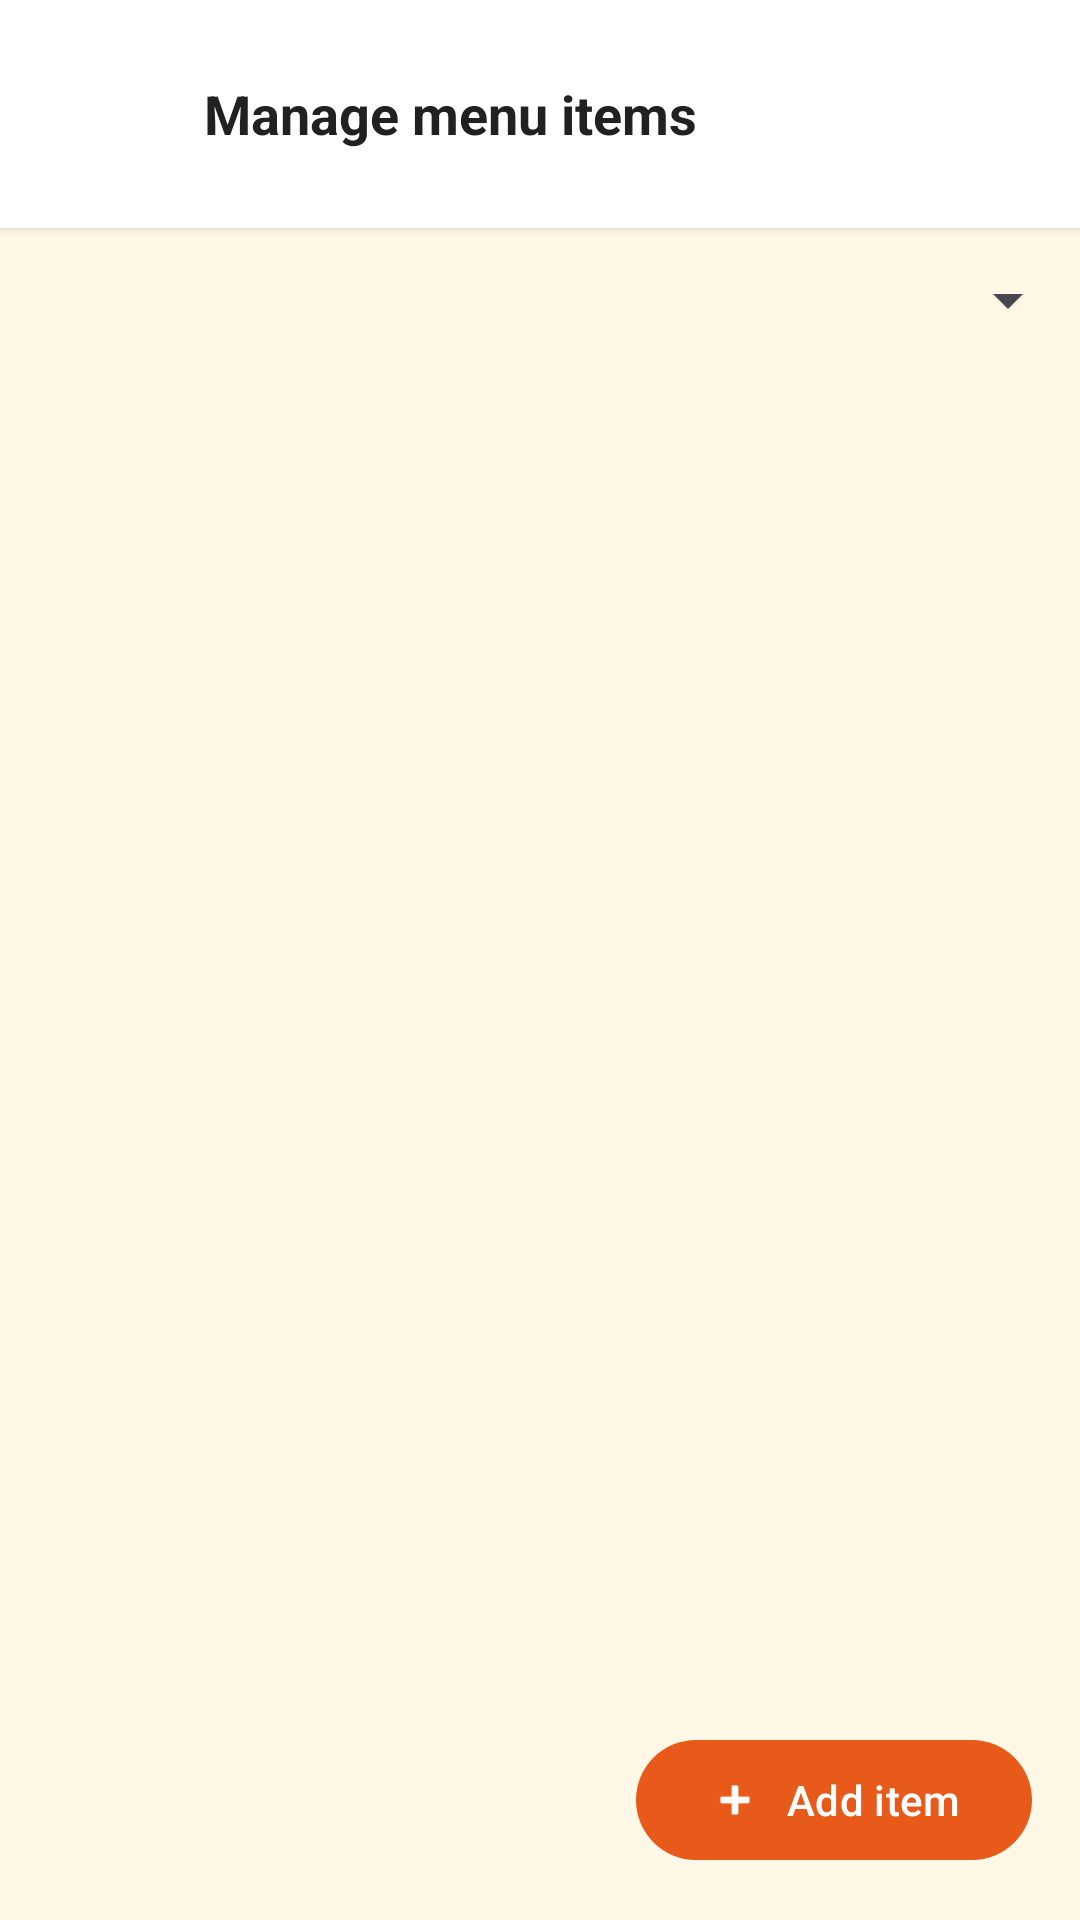

The Android layout XML behind this screen, and the referenced resources:
<!-- AndroidManifest.xml: application theme Theme.MENUPOS -->
<!-- res/layout/fragment_manage_items.xml -->
<?xml version="1.0" encoding="utf-8"?>
<LinearLayout xmlns:android="http://schemas.android.com/apk/res/android"
    xmlns:app="http://schemas.android.com/apk/res-auto"
    xmlns:tools="http://schemas.android.com/tools"
    android:layout_width="match_parent"
    android:layout_height="match_parent"
    android:orientation="vertical"
    android:background="@color/pos_warm_bg"
    tools:context=".ui.menu_management.ManageMenuItemsFragment">

    <LinearLayout
        android:layout_width="match_parent"
        android:layout_height="wrap_content"
        android:orientation="horizontal"
        android:gravity="center_vertical"
        android:paddingHorizontal="12dp"
        android:paddingVertical="14dp"
        android:background="@color/pos_card_bg"
        android:elevation="2dp">

        <ImageButton
            android:id="@+id/manage_items_back"
            android:layout_width="48dp"
            android:layout_height="48dp"
            android:background="?attr/selectableItemBackgroundBorderless"
            android:contentDescription="@string/settings_back"
            app:srcCompat="@drawable/ic_arrow_back_24"
            app:tint="@color/pos_primary" />

        <TextView
            android:layout_width="0dp"
            android:layout_height="wrap_content"
            android:layout_weight="1"
            android:layout_marginStart="8dp"
            android:text="@string/manage_items_title"
            android:textStyle="bold"
            android:textSize="18sp"
            android:textColor="#212121" />
    </LinearLayout>

    <Spinner
        android:id="@+id/manage_items_category_spinner"
        android:layout_width="match_parent"
        android:layout_height="wrap_content"
        android:padding="16dp"
        android:minHeight="48dp" />

    <androidx.recyclerview.widget.RecyclerView
        android:id="@+id/manage_items_list"
        android:layout_width="match_parent"
        android:layout_height="0dp"
        android:layout_weight="1"
        android:padding="16dp"
        android:clipToPadding="false"
        tools:listitem="@layout/item_manage_item" />

    <com.google.android.material.button.MaterialButton
        android:id="@+id/manage_items_fab"
        android:layout_width="wrap_content"
        android:layout_height="wrap_content"
        android:layout_gravity="end"
        android:layout_margin="16dp"
        android:text="@string/manage_add_item"
        app:icon="@android:drawable/ic_input_add"
        app:iconTint="@android:color/white"
        app:backgroundTint="@color/pos_primary_dark" />
</LinearLayout>
<!-- res/layout/item_manage_item.xml (included above) -->
<?xml version="1.0" encoding="utf-8"?>
<com.google.android.material.card.MaterialCardView xmlns:android="http://schemas.android.com/apk/res/android"
    xmlns:app="http://schemas.android.com/apk/res-auto"
    android:layout_width="match_parent"
    android:layout_height="wrap_content"
    android:layout_marginBottom="8dp"
    app:cardBackgroundColor="@color/pos_card_bg"
    app:cardCornerRadius="8dp"
    app:cardElevation="2dp"
    app:strokeWidth="0dp">

    <LinearLayout
        android:layout_width="match_parent"
        android:layout_height="wrap_content"
        android:orientation="horizontal"
        android:gravity="center_vertical"
        android:padding="16dp">

        <TextView
            android:id="@+id/item_menu_name"
            android:layout_width="0dp"
            android:layout_height="wrap_content"
            android:layout_weight="1"
            android:textSize="16sp"
            android:textStyle="bold"
            android:textColor="#212121" />

        <com.google.android.material.button.MaterialButton
            android:id="@+id/item_menu_edit"
            style="@style/Widget.Material3.Button.TextButton"
            android:layout_width="wrap_content"
            android:layout_height="wrap_content"
            android:text="@string/manage_edit"
            app:strokeWidth="0dp" />

        <com.google.android.material.button.MaterialButton
            android:id="@+id/item_menu_delete"
            style="@style/Widget.Material3.Button.TextButton"
            android:layout_width="wrap_content"
            android:layout_height="wrap_content"
            android:text="@string/manage_delete"
            android:textColor="@color/price_red"
            app:strokeWidth="0dp" />
    </LinearLayout>
</com.google.android.material.card.MaterialCardView>
<!-- resources referenced by this layout -->
<resources>
  <color name="pos_card_bg">#FFFFFF</color>
  <color name="pos_primary">#FF6D2C</color>
  <color name="pos_primary_dark">#E85A1A</color>
  <color name="pos_warm_bg">#FFF8E7</color>
  <color name="price_red">#C62828</color>
  <string name="manage_add_item">Add item</string>
  <string name="manage_delete">Delete</string>
  <string name="manage_edit">Edit</string>
  <string name="manage_items_title">Manage menu items</string>
  <string name="settings_back">Back</string>
  <style name="Theme.MENUPOS" parent="Theme.Material3.DayNight">
          <item name="colorPrimary">@color/pos_primary</item>
          <item name="colorOnPrimary">@color/white</item>
          <item name="colorSecondary">@color/pos_accent</item>
          <item name="colorOnSecondary">@color/black</item>
          <item name="android:statusBarColor">@color/pos_primary_dark</item>
          <item name="android:windowBackground">@color/pos_warm_bg</item>
  
          
          <item name="colorSurface">@color/pos_card_bg</item>
          <item name="colorOnSurface">@color/black</item>
          <item name="colorSurfaceVariant">@color/pos_warm_bg</item>
          <item name="colorOnSurfaceVariant">#757575</item>
      </style>
  <color name="white">#FFFFFFFF</color>
  <color name="pos_accent">#FFB74D</color>
  <color name="black">#FF000000</color>
</resources>
